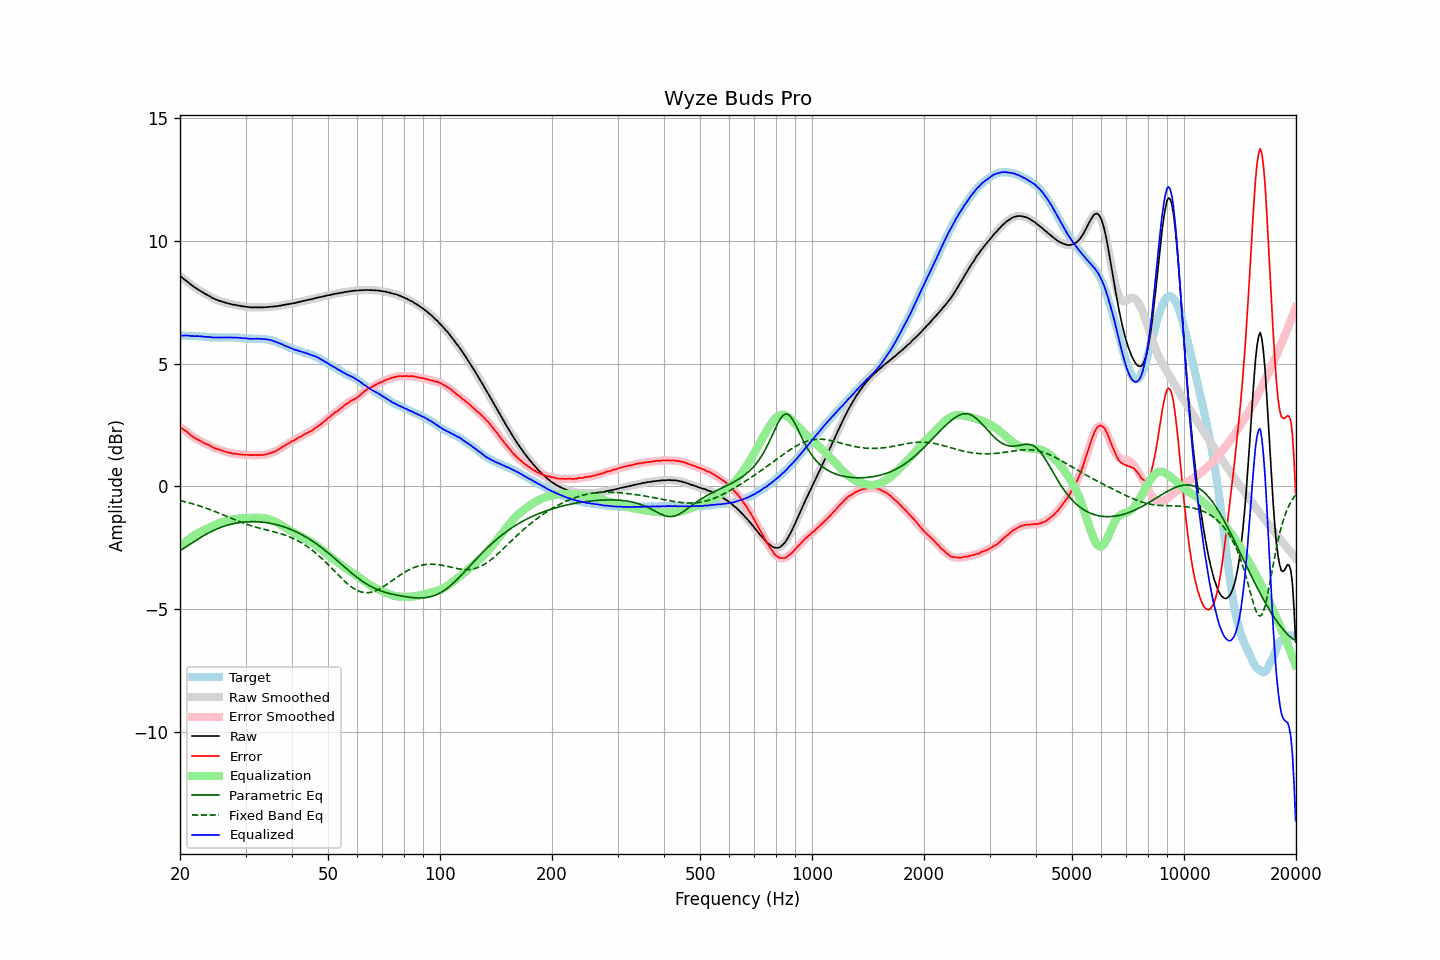

Data behind this chart, as committed beside it:
frequency, raw, error, smoothed, error_smoothed, equalization, parametric_eq, fixed_band_eq, equalized_raw, equalized_smoothed, target
20.00, 8.57, 2.43, 8.57, 2.42, -2.43, -2.61, -0.57, 6.14, 6.13, 6.14
20.20, 8.52, 2.38, 8.52, 2.38, -2.38, -2.57, -0.59, 6.14, 6.14, 6.14
20.40, 8.47, 2.33, 8.47, 2.33, -2.33, -2.53, -0.60, 6.14, 6.15, 6.14
20.61, 8.42, 2.28, 8.42, 2.28, -2.27, -2.49, -0.62, 6.15, 6.15, 6.14
20.81, 8.37, 2.24, 8.37, 2.23, -2.22, -2.45, -0.64, 6.15, 6.15, 6.13
21.02, 8.32, 2.19, 8.32, 2.18, -2.17, -2.41, -0.65, 6.15, 6.14, 6.13
21.23, 8.26, 2.13, 8.26, 2.13, -2.13, -2.36, -0.67, 6.13, 6.14, 6.13
21.44, 8.21, 2.07, 8.21, 2.07, -2.08, -2.32, -0.69, 6.13, 6.13, 6.14
21.66, 8.16, 2.03, 8.16, 2.02, -2.03, -2.28, -0.71, 6.13, 6.12, 6.13
21.87, 8.11, 1.98, 8.11, 1.98, -1.99, -2.23, -0.73, 6.12, 6.12, 6.13
22.09, 8.07, 1.95, 8.07, 1.95, -1.95, -2.19, -0.75, 6.12, 6.12, 6.12
22.31, 8.03, 1.91, 8.03, 1.91, -1.91, -2.15, -0.77, 6.12, 6.12, 6.12
22.54, 7.99, 1.88, 7.99, 1.88, -1.87, -2.11, -0.79, 6.12, 6.12, 6.11
22.76, 7.95, 1.84, 7.95, 1.84, -1.84, -2.07, -0.81, 6.11, 6.11, 6.11
22.99, 7.91, 1.80, 7.91, 1.80, -1.81, -2.03, -0.83, 6.10, 6.10, 6.11
23.22, 7.87, 1.77, 7.87, 1.77, -1.77, -1.99, -0.86, 6.10, 6.10, 6.10
23.45, 7.83, 1.73, 7.83, 1.74, -1.74, -1.95, -0.88, 6.09, 6.09, 6.10
23.69, 7.80, 1.71, 7.80, 1.71, -1.71, -1.92, -0.90, 6.09, 6.09, 6.09
23.92, 7.76, 1.68, 7.76, 1.68, -1.67, -1.88, -0.93, 6.09, 6.09, 6.08
24.16, 7.73, 1.65, 7.72, 1.65, -1.64, -1.85, -0.95, 6.09, 6.08, 6.08
24.40, 7.68, 1.60, 7.68, 1.61, -1.61, -1.82, -0.98, 6.07, 6.07, 6.07
24.65, 7.65, 1.58, 7.65, 1.58, -1.58, -1.79, -1.00, 6.07, 6.07, 6.07
24.89, 7.62, 1.55, 7.62, 1.55, -1.56, -1.76, -1.03, 6.06, 6.06, 6.07
25.14, 7.60, 1.53, 7.60, 1.53, -1.53, -1.73, -1.05, 6.07, 6.07, 6.07
25.39, 7.57, 1.51, 7.57, 1.51, -1.51, -1.70, -1.08, 6.06, 6.07, 6.06
25.65, 7.55, 1.49, 7.55, 1.49, -1.48, -1.68, -1.11, 6.07, 6.07, 6.06
25.91, 7.53, 1.47, 7.53, 1.47, -1.46, -1.65, -1.13, 6.07, 6.07, 6.06
26.16, 7.51, 1.44, 7.51, 1.44, -1.44, -1.63, -1.16, 6.07, 6.07, 6.07
26.43, 7.49, 1.42, 7.49, 1.42, -1.42, -1.61, -1.19, 6.07, 6.07, 6.07
26.69, 7.47, 1.40, 7.47, 1.40, -1.40, -1.59, -1.22, 6.07, 6.07, 6.07
26.96, 7.45, 1.38, 7.45, 1.39, -1.39, -1.57, -1.24, 6.06, 6.07, 6.07
27.23, 7.44, 1.37, 7.43, 1.37, -1.37, -1.55, -1.27, 6.07, 6.07, 6.07
27.50, 7.42, 1.36, 7.42, 1.35, -1.35, -1.53, -1.30, 6.07, 6.07, 6.06
27.77, 7.40, 1.33, 7.41, 1.34, -1.34, -1.52, -1.32, 6.06, 6.06, 6.07
28.05, 7.40, 1.34, 7.39, 1.33, -1.33, -1.51, -1.35, 6.07, 6.06, 6.06
28.33, 7.38, 1.32, 7.38, 1.32, -1.32, -1.49, -1.38, 6.06, 6.06, 6.06
28.62, 7.37, 1.32, 7.37, 1.32, -1.31, -1.48, -1.40, 6.06, 6.06, 6.05
28.90, 7.36, 1.30, 7.36, 1.31, -1.31, -1.47, -1.43, 6.05, 6.05, 6.06
29.19, 7.35, 1.30, 7.35, 1.30, -1.30, -1.46, -1.46, 6.05, 6.04, 6.05
29.48, 7.33, 1.29, 7.34, 1.30, -1.30, -1.46, -1.48, 6.03, 6.04, 6.03
29.78, 7.33, 1.30, 7.33, 1.29, -1.29, -1.45, -1.50, 6.04, 6.03, 6.03
30.08, 7.32, 1.29, 7.32, 1.29, -1.29, -1.44, -1.53, 6.03, 6.03, 6.03
30.38, 7.31, 1.29, 7.31, 1.29, -1.28, -1.44, -1.55, 6.03, 6.03, 6.02
30.68, 7.30, 1.28, 7.30, 1.28, -1.28, -1.44, -1.57, 6.02, 6.02, 6.02
30.99, 7.29, 1.27, 7.29, 1.28, -1.28, -1.43, -1.59, 6.01, 6.01, 6.02
31.30, 7.29, 1.28, 7.29, 1.28, -1.28, -1.43, -1.61, 6.01, 6.01, 6.01
31.61, 7.29, 1.28, 7.29, 1.27, -1.28, -1.43, -1.63, 6.01, 6.01, 6.01
31.93, 7.29, 1.28, 7.29, 1.28, -1.27, -1.44, -1.65, 6.02, 6.02, 6.01
32.24, 7.29, 1.27, 7.29, 1.28, -1.27, -1.44, -1.67, 6.02, 6.02, 6.02
32.57, 7.29, 1.28, 7.29, 1.28, -1.27, -1.44, -1.69, 6.02, 6.02, 6.01
32.89, 7.29, 1.28, 7.29, 1.28, -1.28, -1.45, -1.71, 6.01, 6.01, 6.01
33.22, 7.29, 1.28, 7.29, 1.28, -1.28, -1.45, -1.72, 6.01, 6.01, 6.01
33.55, 7.29, 1.28, 7.29, 1.29, -1.29, -1.46, -1.74, 6.00, 6.00, 6.01
33.89, 7.30, 1.30, 7.30, 1.30, -1.30, -1.47, -1.76, 6.00, 5.99, 6.00
34.23, 7.30, 1.32, 7.30, 1.32, -1.31, -1.48, -1.77, 5.99, 5.99, 5.98
34.57, 7.31, 1.33, 7.31, 1.33, -1.33, -1.49, -1.79, 5.98, 5.98, 5.98
34.92, 7.32, 1.36, 7.32, 1.35, -1.35, -1.50, -1.81, 5.97, 5.97, 5.96
35.27, 7.32, 1.36, 7.32, 1.38, -1.37, -1.51, -1.82, 5.95, 5.95, 5.96
35.62, 7.33, 1.41, 7.33, 1.40, -1.40, -1.53, -1.84, 5.93, 5.93, 5.92
35.97, 7.33, 1.42, 7.33, 1.43, -1.43, -1.54, -1.86, 5.90, 5.90, 5.91
... 635 more rows
